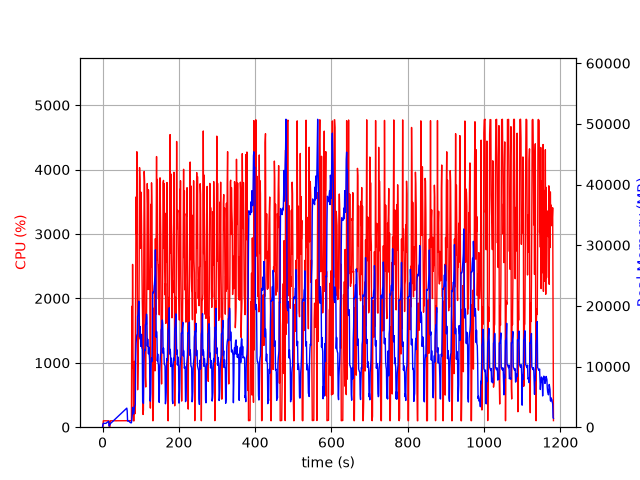

Source data for this figure (header and first rows):
elapsed_time, nproc, cpu, mem_real, mem_virtual
3.528594970703125e-05, 2, 0.0, 9.812, 1414
1.005, 4, 6.9, 467.7, 4256
2.013, 4, 99.2, 637.9, 4440
3.021, 4, 99.3, 624.1, 4440
4.029, 4, 101.1, 628.2, 4440
5.037, 4, 99.2, 627.0, 4440
6.046, 4, 99.2, 627.4, 4440
7.054, 4, 100.2, 627.5, 4440
8.062, 4, 98.9, 621, 4440
9.073, 4, 100.0, 639.1, 4440
10.08, 4, 100.1, 697.1, 4544
11.09, 4, 99.1, 747.1, 4544
12.1, 4, 100.0, 791.1, 4608
13.11, 4, 99.9, 843.2, 4694
14.12, 4, 100.1, 903.3, 4790
15.13, 4, 99.1, 941.3, 4790
16.14, 4, 99.0, 983.3, 4790
17.15, 2, 30.7, 195.7, 3593
18.16, 2, 0.0, 238.9, 316.3
19.17, 2, 0.0, 436.7, 4004
20.18, 2, 99.0, 574.8, 4152
21.19, 2, 100.0, 636.8, 4224
22.2, 2, 100.0, 696.8, 4272
23.21, 2, 100.1, 748.8, 4336
24.22, 2, 100.0, 806.8, 4400
25.23, 2, 100.0, 864.8, 4480
26.24, 2, 100.0, 926.8, 4576
27.25, 2, 100.0, 986.8, 4576
28.26, 2, 99.1, 1047, 4688
29.27, 2, 100.1, 1107, 4698
30.28, 2, 100.1, 1167, 4826
31.29, 2, 100.0, 1227, 4826
32.3, 2, 100.0, 1287, 4986
33.31, 2, 100.0, 1349, 4986
34.32, 2, 99.0, 1407, 4986
35.33, 2, 101.0, 1465, 5178
36.34, 2, 99.0, 1525, 5190
37.35, 2, 100.0, 1587, 5190
38.36, 2, 100.0, 1645, 5414
39.37, 2, 100.0, 1705, 5414
40.38, 2, 100.0, 1765, 5414
41.39, 2, 99.1, 1823, 5414
42.4, 2, 101.0, 1885, 5670
43.41, 2, 99.0, 1947, 5670
44.42, 2, 100.9, 2009, 5684
45.43, 2, 98.9, 2065, 5684
46.44, 2, 100.0, 2127, 6004
47.45, 2, 100.1, 2187, 6004
48.46, 2, 100.1, 2245, 6004
49.47, 2, 100.0, 2305, 6004
50.48, 2, 99.0, 2365, 6004
51.49, 2, 101.0, 2425, 6004
52.5, 2, 100.0, 2487, 6388
53.51, 2, 99.0, 2547, 6388
54.52, 2, 100.0, 2607, 6404
55.53, 2, 100.0, 2667, 6404
56.54, 2, 100.0, 2727, 6404
57.55, 2, 100.0, 2787, 6404
58.56, 2, 99.0, 2847, 6852
59.57, 2, 100.0, 2907, 6852
... 1,108 more rows
